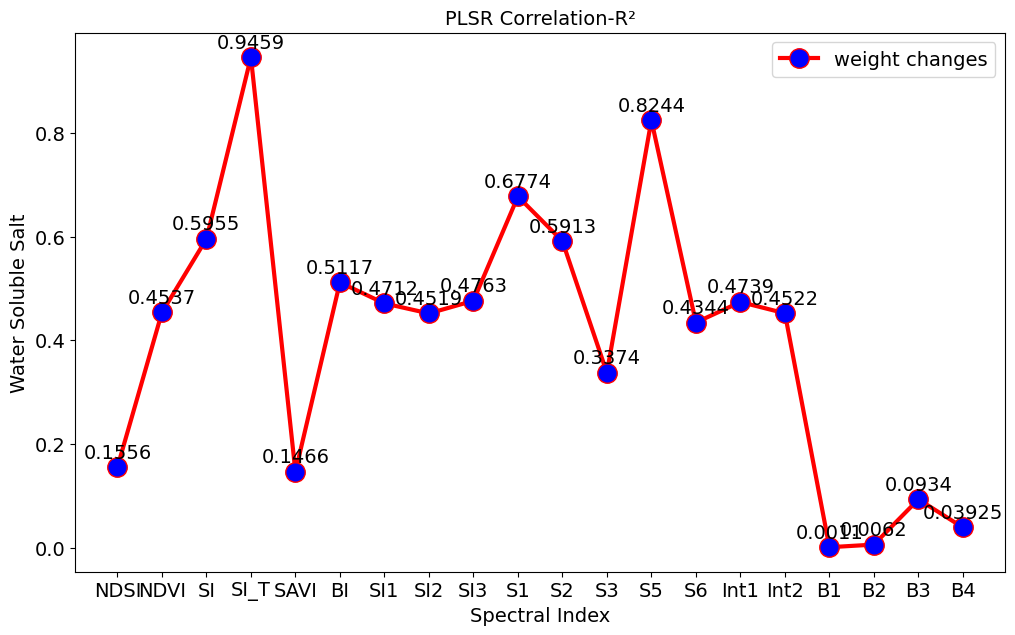

Generate this figure with matplotlib:
#折线图
import matplotlib.pyplot as plt

x1 = ['NDSI', 'NDVI', 'SI', 'SI_T', 'SAVI', 'BI', 'SI1', 'SI2',
      'SI3', 'S1', 'S2', 'S3','S5', 'S6', 'Int1', 'Int2','B1','B2','B3','B4']
# 体重
y1 = [0.1556, 0.4537, 0.5955, 0.9459, 0.1466, 0.5117
    ,0.4712,0.4519, 0.4763, 0.6774, 0.5913, 0.3374,
      0.8244,0.4344,0.4739,0.4522,0.0011,0.0062
      ,0.0934,0.03925]

# 设置画布大小
plt.figure(figsize=(12, 7))
# 设置字体
font1 = {'family': 'Times New Roman', 'weight': 'normal', 'size': 14}
plt.rc('font', **font1)
# 绘图
plt.plot(x1, y1, label='weight changes', linewidth=3, color='r', marker='o',
         markerfacecolor='blue', markersize=14)
# 标题
plt.title("PLSR Correlation-R²", fontproperties=font1)
# 横坐标描述
plt.xlabel('Spectral Index', fontproperties=font1)
# 纵坐标描述
plt.ylabel('Water Soluble Salt', fontproperties=font1)
# 设置数字标签
for a, b in zip(x1, y1):
    plt.text(a, b + 0.01, b, ha='center', va='bottom', fontproperties=font1)
# 设置图例
plt.legend()
plt.show()
